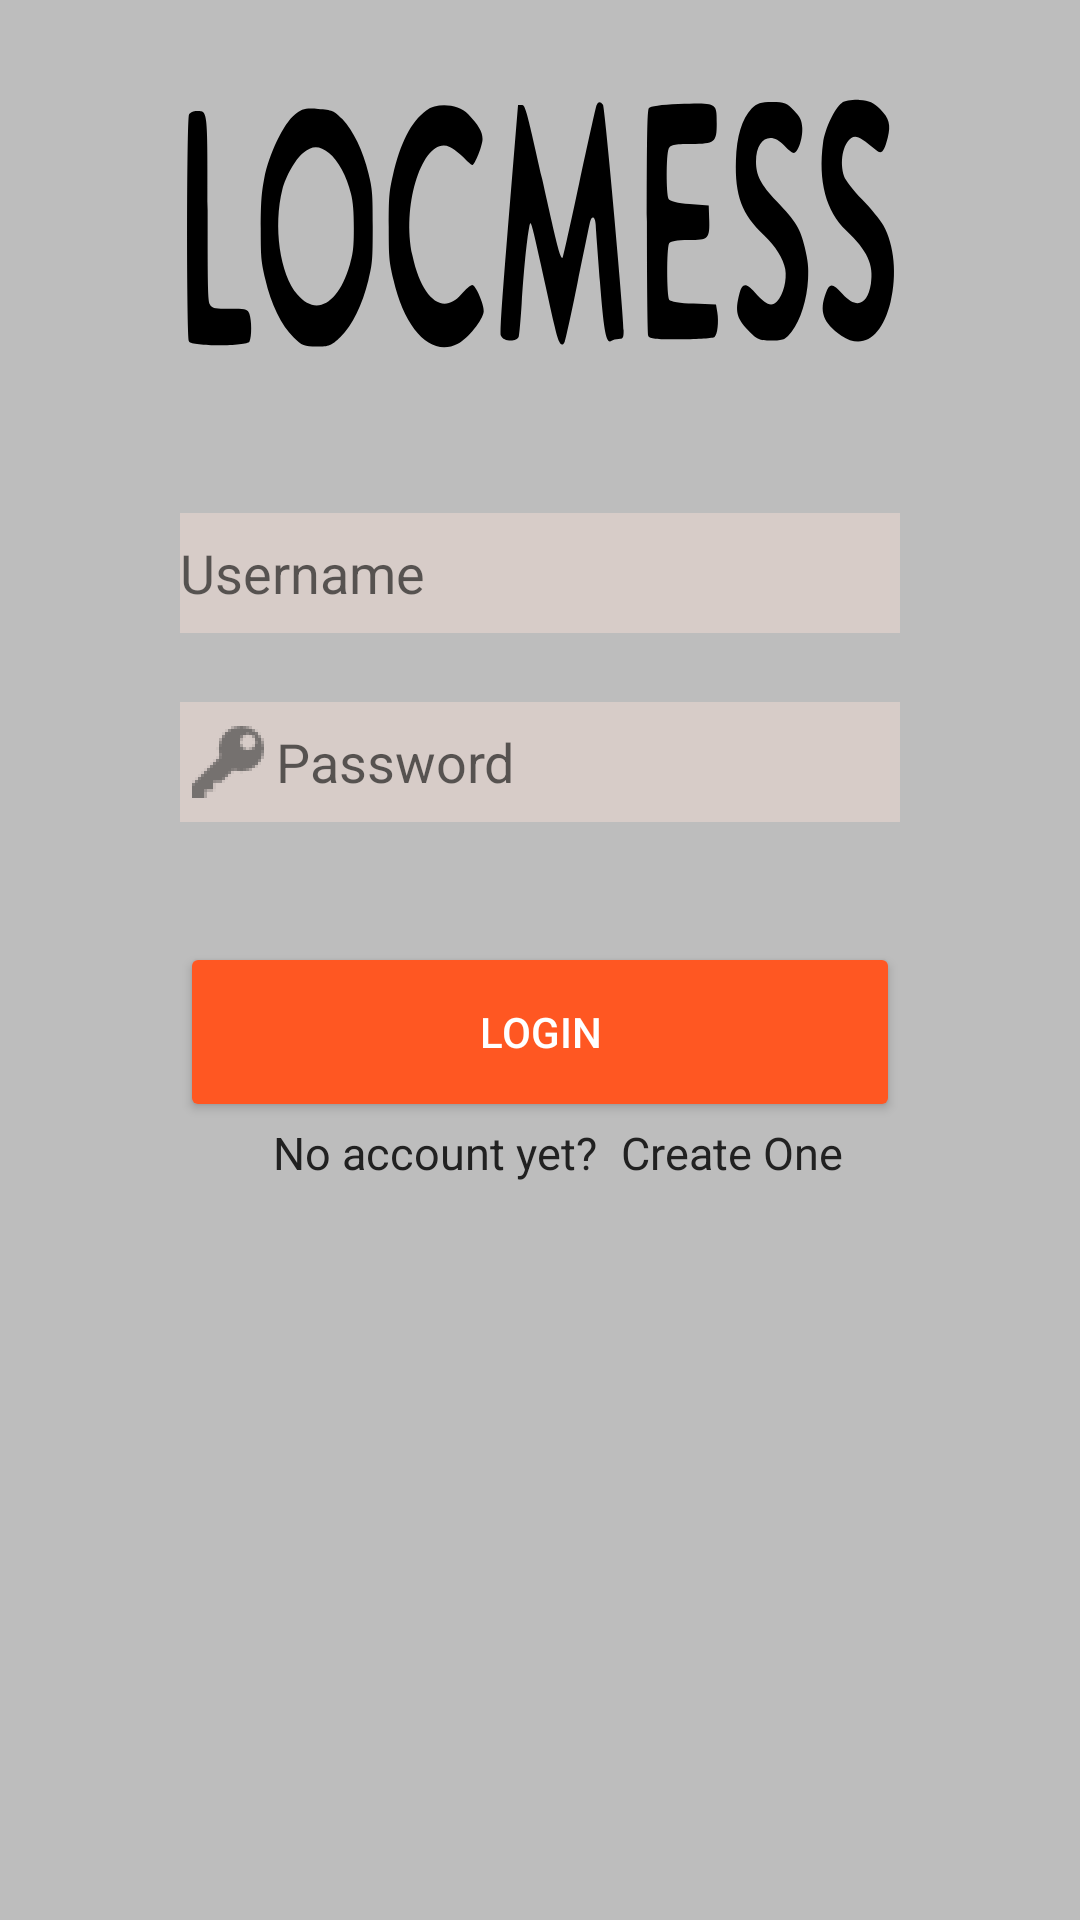

Reconstruct the res/layout file that produces this screen, plus the resources it refers to.
<!-- AndroidManifest.xml: application theme AppTheme -->
<!-- res/layout/activity_log_in.xml -->
<?xml version="1.0" encoding="utf-8"?>
<RelativeLayout xmlns:android="http://schemas.android.com/apk/res/android"
    xmlns:app="http://schemas.android.com/apk/res-auto"
    xmlns:tools="http://schemas.android.com/tools"
    android:id="@+id/activity_log_in"
    android:layout_width="match_parent"
    android:layout_height="match_parent"
    android:paddingBottom="@dimen/activity_vertical_margin"
    android:paddingLeft="60dp"
    android:paddingRight="60dp"
    android:paddingTop="@dimen/activity_vertical_margin"
    android:background="@color/background"
    android:descendantFocusability="beforeDescendants"
    android:focusableInTouchMode="true"
    tools:context="pt.ulisboa.tecnico.cmov.locmess.main.LogInActivity">

    

    <EditText
        android:id="@+id/etUser"
        style="@style/MyEditTextStyle"
        android:drawableLeft="@drawable/ic_user"
        android:hint="Username"
        android:inputType="text"
        android:layout_marginTop="51dp"
        android:layout_below="@+id/imageView3"
        android:layout_alignParentLeft="true"
        android:layout_alignParentStart="true" />

    

    <Button
        android:id="@+id/buttonLogin"
        style="@style/Widget.AppCompat.Button.Colored"
        android:layout_width="match_parent"
        android:layout_height="60dp"
        android:layout_marginTop="40dp"
        android:onClick="logIn"
        android:text="Login"
        android:layout_below="@+id/etPassword"
        android:layout_alignParentLeft="true"
        android:layout_alignParentStart="true" />

    <Button
        android:id="@+id/buttonRegister"
        style="@style/Widget.AppCompat.Button.Colored"
        android:layout_width="350dp"
        android:layout_height="60dp"
        android:layout_alignParentBottom="true"
        android:layout_alignParentEnd="true"
        android:layout_alignParentRight="true"
        android:layout_marginBottom="19dp"
        android:layout_marginEnd="10dp"
        android:layout_marginRight="10dp"
        android:onClick="register"
        android:text="Register"
        android:visibility="invisible" />

    <ImageView
        android:id="@+id/imageView3"
        android:layout_width="match_parent"
        android:layout_height="wrap_content"
        android:adjustViewBounds="false"
        android:scaleType="fitXY"
        app:srcCompat="@drawable/ic_locmess"
        android:layout_marginTop="30dp"
        android:layout_alignParentTop="true"
        android:layout_alignParentLeft="true"
        android:layout_alignParentStart="true" />

    <EditText
        android:id="@+id/etPassword"
        style="@style/MyEditTextStyle"
        android:layout_width="wrap_content"
        android:layout_marginTop="23dp"
        android:drawableLeft="@drawable/ic_password"
        android:ems="10"
        android:hint="Password"
        android:inputType="textPassword"
        android:layout_below="@+id/etUser"
        android:layout_alignParentLeft="true"
        android:layout_alignParentStart="true"
        android:layout_alignParentRight="true"
        android:layout_alignParentEnd="true" />

    <TextView
        android:id="@+id/textView"
        android:layout_width="wrap_content"
        android:layout_height="wrap_content"
        android:text="No account yet?"
        android:textSize="15sp"
        android:layout_below="@+id/buttonLogin"
        android:layout_toLeftOf="@+id/tvRegister"
        android:layout_toStartOf="@+id/tvRegister"
        android:layout_marginRight="8dp"
        android:layout_marginEnd="8dp" />

    <TextView
        android:id="@+id/tvRegister"
        android:layout_width="wrap_content"
        android:layout_height="wrap_content"
        android:text="Create One"
        android:textSize="15sp"
        android:layout_below="@+id/buttonLogin"
        android:layout_alignRight="@+id/buttonRegister"
        android:layout_alignEnd="@+id/buttonRegister"
        android:layout_marginRight="9dp"
        android:layout_marginEnd="9dp"
        />

</RelativeLayout>
<!-- resources referenced by this layout -->
<resources>
  <color name="background">#BDBDBD</color>
  <!-- drawable ic_locmess: vector/xml drawable (drawable, 4028 chars, omitted) -->
  <!-- drawable ic_password: png bitmap (drawable-hdpi, 804 bytes) -->
  <style name="MyEditTextStyle" parent="android:Widget.EditText">
          <item name="android:ems">10</item>
          <item name="android:background">@color/primary_light</item>
          <item name="android:layout_width">match_parent</item>
          <item name="android:layout_height">40dp</item>
  
      </style>
  <style name="AppTheme" parent="Theme.AppCompat.Light.DarkActionBar">
          
          <item name="colorPrimary">@color/primary</item>
          <item name="colorPrimaryDark">@color/primary</item>
          <item name="colorAccent">@color/accent</item>
          <item name="android:textViewStyle">@style/MyTextViewStyle</item>
          <item name="android:editTextStyle">@style/MyEditTextStyle</item>
          <item name="windowNoTitle">true</item>
          <item name="android:windowNoTitle">true</item>
      </style>
  <color name="primary_light">#D7CCC8</color>
  <color name="primary">#795548</color>
  <color name="accent">#FF5722</color>
  <style name="MyTextViewStyle" parent="android:Widget.TextView">
          <item name="android:textColor">@color/primary_text</item>
          <item name="android:textSize">30sp</item>
      </style>
  <color name="primary_text">#212121</color>
</resources>
